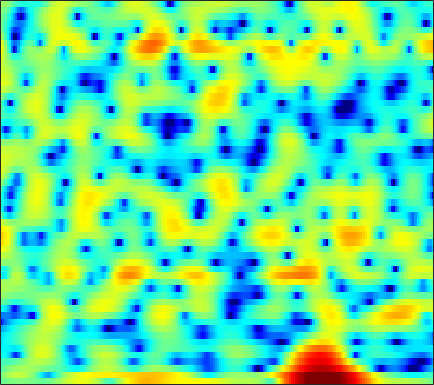

The data file committed next to this chart (first rows):
-1.0678, -0.8536, -0.62811, -0.41643, -0.29021, -0.147, -0.058255, -0.010374, 0.029646, 0.041418, 0.0078581, -0.024576, -0.12106, -0.24343, -0.37413, -0.55206, -0.71117, -0.83052, -0.95601, -1.0233, -1.019, -0.9508, -0.747, -0.45899
-0.3234, 0.2701, 0.9426, 1.492, 1.823, 2.169, 2.402, 2.508, 2.554, 2.49, 2.312, 2.097, 1.691, 1.134, 0.6081, -0.2581, -1.343, -2.312, -3.848, -5.668, -7.591, -8.698, -8.875, -7.498
-1.787, -1.31, -0.731, -0.2273, 0.1041, 0.4886, 0.8066, 1.006, 1.218, 1.37, 1.454, 1.477, 1.45, 1.359, 1.246, 1.053, 0.8127, 0.6078, 0.3127, 0.005967, -0.2948, -0.5073, -0.7624, -0.9955
-2.655, -2.535, -2.401, -2.277, -2.174, -1.997, -1.746, -1.5, -1.095, -0.6195, -0.1064, 0.2764, 0.7733, 1.209, 1.488, 1.784, 1.987, 2.071, 2.098, 2.027, 1.859, 1.674, 1.339, 0.9072
-4.33, -4.578, -5.24, -6.354, -7.581, -9.898, -12.9, -14.12, -11.48, -7.621, -4.564, -2.761, -0.8454, 0.6332, 1.516, 2.436, 3.101, 3.45, 3.732, 3.819, 3.719, 3.522, 3.099, 2.491
-5.671, -5.419, -5.323, -5.443, -5.644, -5.961, -6.122, -5.982, -5.301, -4.14, -2.742, -1.684, -0.3675, 0.7798, 1.513, 2.317, 2.924, 3.252, 3.523, 3.612, 3.515, 3.321, 2.89, 2.265
-6.077, -5.595, -5.032, -4.529, -4.173, -3.71, -3.221, -2.827, -2.25, -1.633, -0.9749, -0.4726, 0.1911, 0.8115, 1.235, 1.729, 2.126, 2.35, 2.548, 2.625, 2.568, 2.441, 2.158, 1.747
-6.496, -6.069, -5.484, -4.881, -4.425, -3.816, -3.209, -2.759, -2.155, -1.56, -0.9725, -0.5423, 0.009614, 0.5308, 0.8952, 1.335, 1.715, 1.953, 2.199, 2.353, 2.404, 2.375, 2.233, 1.976
-8.721, -8.173, -7.354, -6.495, -5.869, -5.068, -4.315, -3.79, -3.137, -2.524, -1.94, -1.512, -0.9501, -0.39, 0.03422, 0.6015, 1.155, 1.55, 2.031, 2.436, 2.733, 2.879, 2.952, 2.871
-15.41, -13.04, -10.74, -9.12, -8.223, -7.291, -6.549, -6.072, -5.504, -5.018, -4.609, -4.356, -4.028, -3.617, -3.169, -2.348, -1.283, -0.3948, 0.7829, 1.852, 2.754, 3.289, 3.794, 4.063
-10.78, -10.39, -10.12, -10.32, -10.8, -11.62, -12.05, -11.71, -10.6, -9.463, -8.875, -8.965, -10.06, -12.83, -16.39, -15.56, -8.973, -5.43, -2.019, 0.4053, 2.169, 3.165, 4.113, 4.707
-4.293, -4.976, -6.165, -7.879, -9.638, -12.7, -15.32, -14.64, -11.62, -9.119, -7.545, -6.88, -6.468, -6.363, -6.172, -5.321, -3.737, -2.311, -0.4342, 1.207, 2.532, 3.299, 4.045, 4.49
-0.6708, -1.106, -1.748, -2.413, -2.874, -3.385, -3.683, -3.728, -3.557, -3.212, -2.79, -2.459, -2.041, -1.608, -1.26, -0.7258, -0.1312, 0.3456, 0.9966, 1.62, 2.15, 2.471, 2.769, 2.897
0.9858, 0.7501, 0.4379, 0.1478, -0.05808, -0.2849, -0.4596, -0.5424, -0.6042, -0.6179, -0.5928, -0.5527, -0.488, -0.3988, -0.3236, -0.2165, -0.09002, 0.01543, 0.1625, 0.3051, 0.4483, 0.5463, 0.6613, 0.7282
1.839, 1.669, 1.473, 1.312, 1.21, 1.095, 0.9848, 0.8959, 0.7555, 0.5929, 0.388, 0.2168, -0.02988, -0.2983, -0.5095, -0.7944, -1.086, -1.316, -1.603, -1.859, -2.042, -2.082, -1.97, -1.661
1.591, 1.327, 1.2, 1.307, 1.487, 1.742, 1.914, 1.943, 1.834, 1.534, 1.06, 0.6036, -0.09423, -0.8289, -1.351, -1.987, -2.584, -3.065, -3.889, -5.064, -6.641, -7.902, -8.54, -6.825
-4.095, -6.157, -5.514, -2.608, -0.7445, 0.9723, 1.969, 2.317, 2.295, 1.751, 0.6976, -0.4636, -2.503, -4.973, -6.67, -7.471, -6.583, -5.711, -5.082, -5.309, -6.436, -7.714, -8.428, -6.02
-3.386, -4.509, -4.266, -2.632, -1.357, -0.08226, 0.6465, 0.846, 0.6815, 0.003581, -1.208, -2.514, -4.878, -8.008, -10.4, -10.99, -8.582, -6.734, -4.838, -3.51, -2.547, -1.9, -1.014, -0.004133
0.7984, 0.5925, 0.4232, 0.3842, 0.39, 0.365, 0.2369, 0.04343, -0.3653, -0.9405, -1.667, -2.273, -3.089, -3.806, -4.164, -4.322, -4.125, -3.782, -3.17, -2.478, -1.74, -1.179, -0.4365, 0.3114
2.744, 2.551, 2.224, 1.829, 1.488, 0.9814, 0.4141, -0.04988, -0.7121, -1.376, -2.017, -2.458, -2.962, -3.327, -3.511, -3.618, -3.548, -3.385, -3.057, -2.589, -2.024, -1.561, -0.9052, -0.236
4.627, 4.332, 3.807, 3.119, 2.502, 1.543, 0.4466, -0.4472, -1.66, -2.813, -3.767, -4.302, -4.763, -5.009, -5.115, -5.191, -5.204, -5.139, -4.88, -4.387, -3.672, -3.025, -2.083, -1.162
6.383, 6.005, 5.303, 4.352, 3.449, 1.951, 0.06067, -1.669, -4.465, -7.788, -10.72, -11.22, -10, -8.732, -8.22, -8.204, -8.915, -9.799, -10.91, -10.55, -8.475, -6.621, -4.426, -2.699
7.015, 6.627, 5.902, 4.934, 4.025, 2.542, 0.6608, -1.065, -3.911, -7.446, -10.63, -10.98, -9.353, -7.907, -7.431, -7.699, -8.998, -10.79, -14.03, -14.33, -10.45, -7.85, -5.377, -3.747
5.958, 5.56, 4.917, 4.168, 3.557, 2.675, 1.721, 0.9732, -0.02076, -0.9211, -1.615, -1.946, -2.173, -2.281, -2.393, -2.638, -3.01, -3.324, -3.633, -3.701, -3.553, -3.391, -3.303, -3.513
3.229, 2.618, 1.826, 1.143, 0.7799, 0.4936, 0.434, 0.4681, 0.5809, 0.7254, 0.8659, 0.9593, 1.065, 1.129, 1.132, 1.091, 0.9672, 0.8248, 0.601, 0.3003, -0.08944, -0.4651, -1.131, -2.078
-1.157, -2.688, -5.001, -7.002, -7.43, -6.276, -4.356, -2.982, -1.439, -0.2054, 0.7654, 1.349, 1.959, 2.397, 2.625, 2.798, 2.823, 2.76, 2.535, 2.168, 1.665, 1.201, 0.4853, -0.3341
-3.766, -5.895, -9.627, -14.21, -15.26, -11.39, -7.581, -5.404, -3.11, -1.308, 0.1497, 1.051, 2.023, 2.76, 3.165, 3.508, 3.646, 3.612, 3.385, 2.963, 2.345, 1.759, 0.8199, -0.2301
-3.085, -4.463, -6.189, -7.456, -7.874, -7.535, -6.385, -5.183, -3.421, -1.678, -0.1008, 0.9378, 2.115, 3.044, 3.574, 4.059, 4.286, 4.278, 4.052, 3.549, 2.755, 1.952, 0.5758, -1.218
-3.016, -4.887, -8.024, -11.86, -14.64, -14.19, -10.53, -7.973, -5.16, -2.848, -0.8968, 0.3602, 1.781, 2.911, 3.571, 4.207, 4.551, 4.617, 4.451, 3.97, 3.168, 2.345, 0.9369, -0.9028
-1.843, -3.64, -6.482, -9.669, -11.65, -12.03, -10.32, -8.687, -6.463, -4.298, -2.239, -0.824, 0.8418, 2.21, 3.017, 3.821, 4.3, 4.468, 4.402, 4.049, 3.403, 2.735, 1.599, 0.2114
0.8799, -0.2921, -2.071, -4.025, -5.571, -7.747, -10.03, -11.36, -10.78, -7.628, -4.349, -2.272, -0.05355, 1.631, 2.588, 3.497, 4.04, 4.226, 4.219, 3.938, 3.404, 2.846, 1.9, 0.7302
2.909, 2.087, 0.7528, -0.8908, -2.365, -4.765, -7.776, -10, -10.07, -6.82, -3.67, -1.792, 0.1296, 1.505, 2.257, 2.911, 3.235, 3.272, 3.115, 2.726, 2.155, 1.631, 0.8382, -0.04817
3.707, 3.241, 2.507, 1.652, 0.9653, 0.08809, -0.6478, -0.9868, -1.064, -0.7188, -0.1212, 0.3798, 0.9909, 1.442, 1.63, 1.68, 1.483, 1.174, 0.555, -0.2549, -1.178, -1.887, -2.759, -3.44
3.869, 3.651, 3.302, 2.916, 2.62, 2.24, 1.925, 1.744, 1.586, 1.511, 1.495, 1.482, 1.419, 1.25, 1.015, 0.5247, -0.2215, -0.971, -2.285, -3.982, -6.089, -7.862, -10.06, -11.07
3.595, 3.496, 3.327, 3.145, 3.005, 2.813, 2.633, 2.501, 2.337, 2.172, 1.994, 1.837, 1.568, 1.197, 0.8332, 0.1636, -0.7642, -1.685, -3.281, -5.457, -8.494, -11.66, -17.86, -21.51
2.801, 2.738, 2.659, 2.58, 2.526, 2.471, 2.396, 2.327, 2.208, 2.063, 1.889, 1.754, 1.565, 1.349, 1.145, 0.7796, 0.2428, -0.3032, -1.26, -2.491, -3.971, -5.177, -6.717, -7.962
0.8626, 0.6905, 0.5547, 0.5807, 0.7014, 0.9259, 1.104, 1.151, 1.056, 0.81, 0.5112, 0.3392, 0.3118, 0.5624, 0.8632, 1.315, 1.66, 1.789, 1.744, 1.447, 0.9363, 0.4344, -0.3704, -1.335
-4.371, -5.708, -7.216, -6.792, -5.442, -3.674, -2.486, -2.094, -2.242, -3.225, -5.067, -6.83, -7.862, -5.534, -3.189, -0.6457, 1.156, 2.102, 2.936, 3.37, 3.491, 3.416, 3.133, 2.7
-7.793, -10.41, -14.6, -13.24, -9.981, -6.873, -5.089, -4.434, -4.34, -5.14, -6.92, -8.72, -9.776, -7.064, -4.453, -1.638, 0.3796, 1.461, 2.477, 3.095, 3.388, 3.437, 3.336, 3.103
-4.074, -4.639, -5.147, -5.159, -4.867, -4.252, -3.595, -3.179, -2.774, -2.537, -2.371, -2.191, -1.743, -0.9948, -0.2823, 0.698, 1.594, 2.13, 2.624, 2.861, 2.846, 2.686, 2.312, 1.798
-1.738, -2.212, -2.747, -3.038, -3.074, -2.856, -2.407, -1.94, -1.266, -0.5834, 0.08527, 0.5717, 1.193, 1.784, 2.192, 2.652, 2.978, 3.12, 3.119, 2.88, 2.374, 1.813, 0.8043, -0.5161
-1.403, -2.408, -3.817, -5.072, -5.54, -5.204, -3.995, -2.875, -1.405, -0.1028, 1.001, 1.7, 2.481, 3.098, 3.446, 3.77, 3.892, 3.841, 3.57, 3.026, 2.177, 1.303, -0.2406, -2.313
-1.455, -3.131, -6.426, -12.38, -24.82, -14.67, -7.577, -4.689, -2.092, -0.265, 1.067, 1.853, 2.688, 3.317, 3.669, 3.976, 4.091, 4.022, 3.719, 3.139, 2.248, 1.365, -0.11, -1.909
0.5234, -0.3738, -1.789, -3.124, -3.75, -3.702, -2.844, -2.037, -0.9979, -0.1201, 0.6113, 1.099, 1.704, 2.269, 2.664, 3.088, 3.363, 3.44, 3.314, 2.901, 2.171, 1.404, 0.08096, -1.599
2.893, 2.592, 2.085, 1.526, 1.13, 0.6529, 0.2258, -0.1065, -0.5968, -1.163, -1.645, -1.817, -1.584, -0.8081, -0.03533, 1.009, 1.848, 2.294, 2.594, 2.542, 2.136, 1.577, 0.4732, -1.086
4.045, 3.916, 3.582, 3.086, 2.608, 1.818, 0.7889, -0.1807, -1.9, -4.355, -8.134, -12.3, -13.7, -7.873, -4.749, -1.905, -0.0237, 0.9194, 1.721, 2.078, 2.04, 1.779, 1.137, 0.1786
3.679, 3.563, 3.246, 2.756, 2.273, 1.464, 0.449, -0.4758, -1.963, -3.777, -5.806, -7.07, -7.305, -5.702, -4.136, -2.243, -0.7614, 0.07902, 0.8633, 1.308, 1.44, 1.369, 1.073, 0.5845
2.966, 2.777, 2.392, 1.873, 1.419, 0.7472, 0.03667, -0.5082, -1.215, -1.848, -2.319, -2.494, -2.439, -2.065, -1.629, -0.9526, -0.3091, 0.1213, 0.5688, 0.843, 0.947, 0.9061, 0.7062, 0.3621
2.894, 2.484, 1.808, 1.038, 0.4494, -0.2727, -0.8562, -1.169, -1.42, -1.478, -1.387, -1.236, -0.9546, -0.6114, -0.3297, 0.05624, 0.4199, 0.6468, 0.8856, 1.028, 1.065, 1.005, 0.7758, 0.389
3.767, 2.9, 1.499, -0.07623, -1.298, -2.738, -3.616, -3.742, -3.29, -2.471, -1.595, -0.9865, -0.2954, 0.258, 0.5762, 0.881, 1.131, 1.287, 1.462, 1.631, 1.753, 1.772, 1.648, 1.236
5.054, 3.635, 1.271, -1.858, -4.889, -10.69, -17.84, -13.72, -8.104, -4.75, -2.515, -1.3, -0.1758, 0.4872, 0.7121, 0.7056, 0.4476, 0.2716, 0.2873, 0.7589, 1.534, 2.127, 2.715, 2.873
4.283, 2.663, 0.07085, -3.048, -5.636, -9.001, -11.03, -10.96, -9.133, -6.806, -4.634, -3.351, -2.138, -1.595, -1.666, -2.494, -4.582, -7.353, -11.96, -8.135, -3.025, -0.461, 1.78, 3.114
1.837, 0.2815, -2.276, -5.451, -8.379, -13.46, -20.24, -20.53, -14.6, -10.54, -7.753, -6.247, -4.775, -3.939, -3.713, -3.978, -4.811, -5.69, -6.253, -4.888, -2.4, -0.5784, 1.383, 2.796
0.003602, -1.228, -3.231, -5.669, -7.756, -10.71, -13.07, -13.59, -12.47, -10.65, -8.827, -7.566, -6.134, -4.947, -4.215, -3.455, -2.8, -2.322, -1.592, -0.708, 0.3475, 1.163, 2.176, 3.043
-0.6234, -1.444, -2.814, -4.392, -5.695, -7.451, -9.047, -9.967, -10.71, -10.67, -9.835, -8.803, -7.233, -5.641, -4.546, -3.216, -2.068, -1.274, -0.2903, 0.6302, 1.496, 2.092, 2.8, 3.371
-0.3962, -0.9162, -1.891, -3.202, -4.406, -6.356, -8.872, -11.29, -15.66, -19.85, -16.02, -12.42, -8.897, -6.35, -4.854, -3.223, -1.881, -1.02, 0.003287, 0.9337, 1.76, 2.314, 2.968, 3.477
0.2745, -0.002582, -0.6319, -1.597, -2.53, -4.09, -6.061, -7.824, -10.29, -11.72, -10.8, -9.217, -7.128, -5.432, -4.388, -3.25, -2.292, -1.64, -0.8038, 0.03155, 0.8688, 1.484, 2.237, 2.891
1.062, 0.9879, 0.6881, 0.1966, -0.2972, -1.089, -1.954, -2.606, -3.378, -3.883, -4.084, -4.087, -3.969, -3.883, -3.893, -3.998, -4.138, -4.119, -3.759, -2.942, -1.778, -0.8175, 0.3893, 1.444
